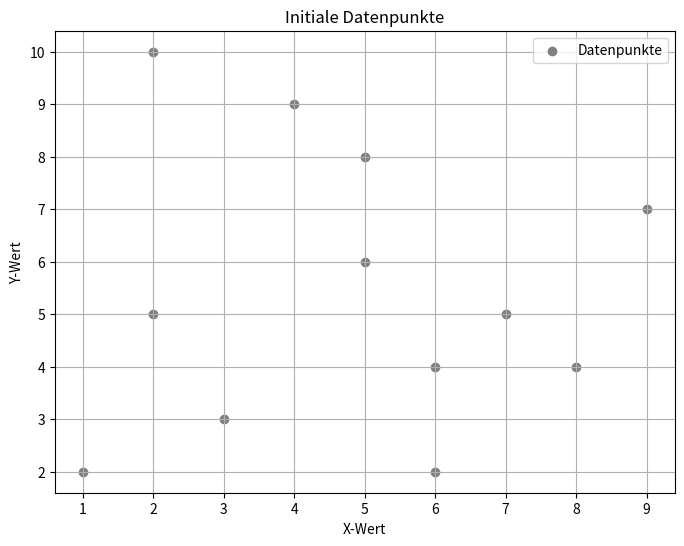
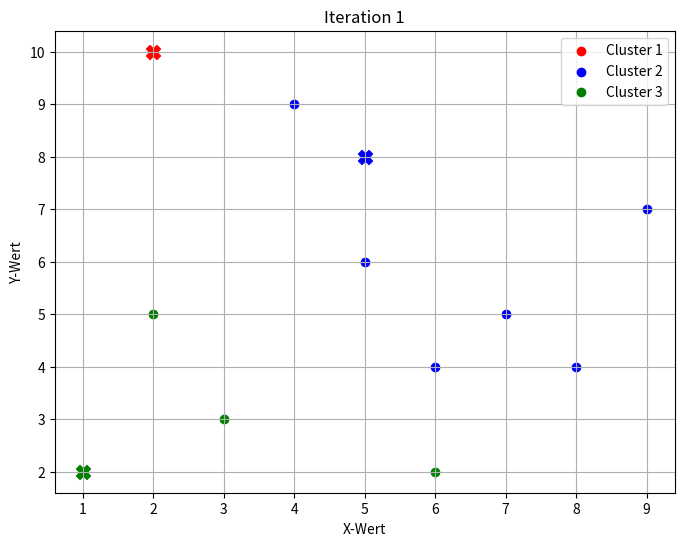
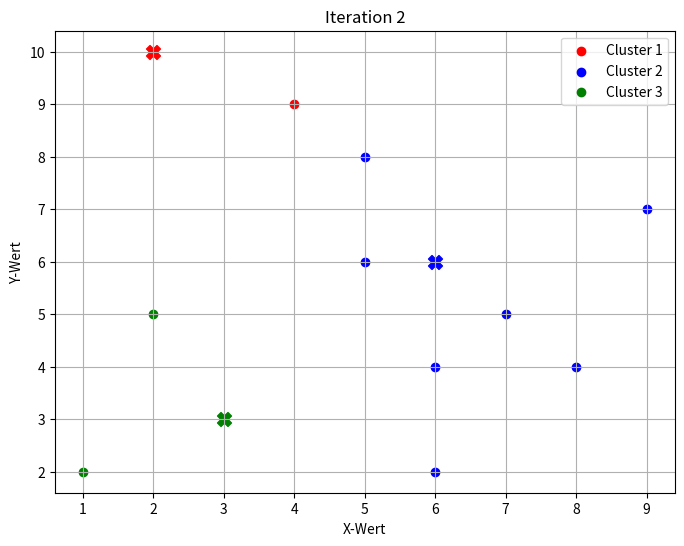
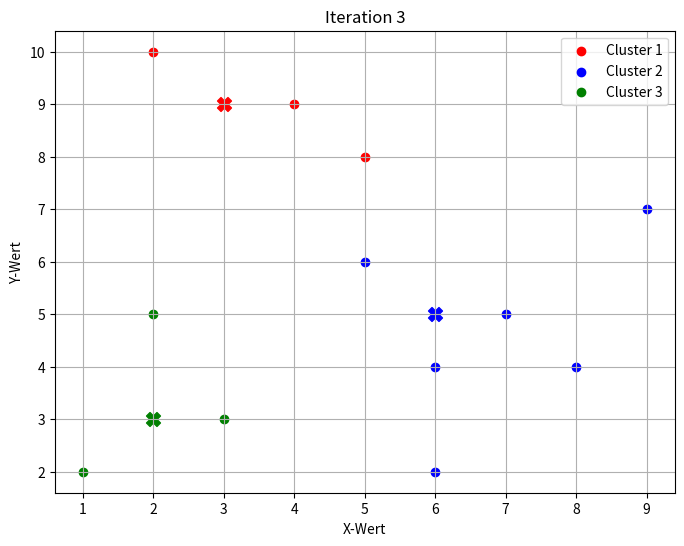
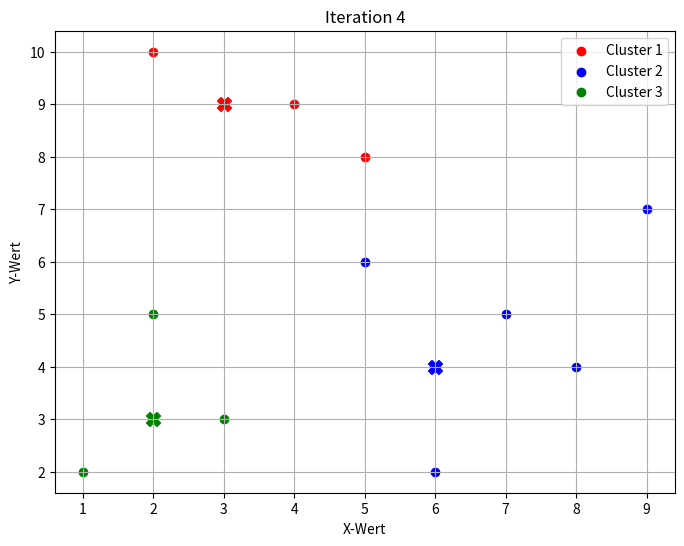

Write Python code to recreate these figures, in order.
import numpy as np
import matplotlib.pyplot as plt
from copy import deepcopy

# Datenpunkte
points = np.array([
    [2, 10],
    [2, 5],
    [8, 4],
    [5, 8],
    [7, 5],
    [6, 4],
    [1, 2],
    [4, 9],
    [6, 2],
    [3, 3],
    [5, 6],
    [9, 7]
])

# Anzahl der Cluster
k = 3

# Initiale Centroids
centroids = np.array([
    [2, 10],  # Centroid A
    [5, 8],   # Centroid B
    [1, 2]    # Centroid C
])

# Farben für die Cluster
colors = ['r', 'b', 'g', 'c', 'm', 'y', 'k']

# Initialer Plot der Datenpunkte
plt.figure(figsize=(8, 6))
plt.scatter(points[:, 0], points[:, 1], c='gray', label='Datenpunkte')
plt.title('Initiale Datenpunkte')
plt.xlabel('X-Wert')
plt.ylabel('Y-Wert')
plt.legend()
plt.grid(True)
plt.show()

# Funktion zur Berechnung der Manhattan-Distanz
def manhattan_distance(a, b):
    return np.sum(np.abs(a - b))

# Speichert die Historie der Centroids und Clusterzuweisungen
centroid_history = [centroids.copy()]
cluster_history = []

# K-Means-Algorithmus mit Manhattan-Distanz
for iteration in range(10):  # Maximal 10 Iterationen
    clusters = {}
    for idx in range(k):
        clusters[idx] = []
    
    # Zuweisung der Punkte zu den nächstgelegenen Centroids
    for point in points:
        distances = [manhattan_distance(point, centroid) for centroid in centroids]
        cluster_idx = np.argmin(distances)
        clusters[cluster_idx].append(point)
    
    cluster_history.append(deepcopy(clusters))
    
    # Speichern der aktuellen Centroids zum Vergleich
    prev_centroids = centroids.copy()
    
    # Aktualisierung der Centroids
    for idx in range(k):
        if clusters[idx]:  # Vermeidung von Division durch Null
            centroids[idx] = np.mean(clusters[idx], axis=0)
    
    centroid_history.append(centroids.copy())
    
    # Überprüfen auf Konvergenz
    if np.allclose(prev_centroids, centroids):
        print(f"Algorithmus konvergierte nach {iteration+1} Iterationen.")
        break

# Plotten der Ergebnisse
for i in range(len(cluster_history)):
    plt.figure(figsize=(8, 6))
    for idx in range(k):
        cluster_points = np.array(cluster_history[i][idx])
        if cluster_points.size > 0:
            plt.scatter(cluster_points[:, 0], cluster_points[:, 1], c=colors[idx], label=f'Cluster {idx+1}')
            # Plot der Centroids in der gleichen Farbe wie das Cluster
            centroid = centroid_history[i][idx]
            plt.scatter(centroid[0], centroid[1], c=colors[idx], marker='X', s=100)
    plt.title(f'Iteration {i+1}')
    plt.xlabel('X-Wert')
    plt.ylabel('Y-Wert')
    plt.legend()
    plt.grid(True)
    plt.show()
